Run: headless pygame with SDL's dummy video driver; simulated clock (each Clock.tick advances the game by its frame time, no real sleeping); random seed 0; keys injected as events and as key.get_pressed() state; no mouse input.
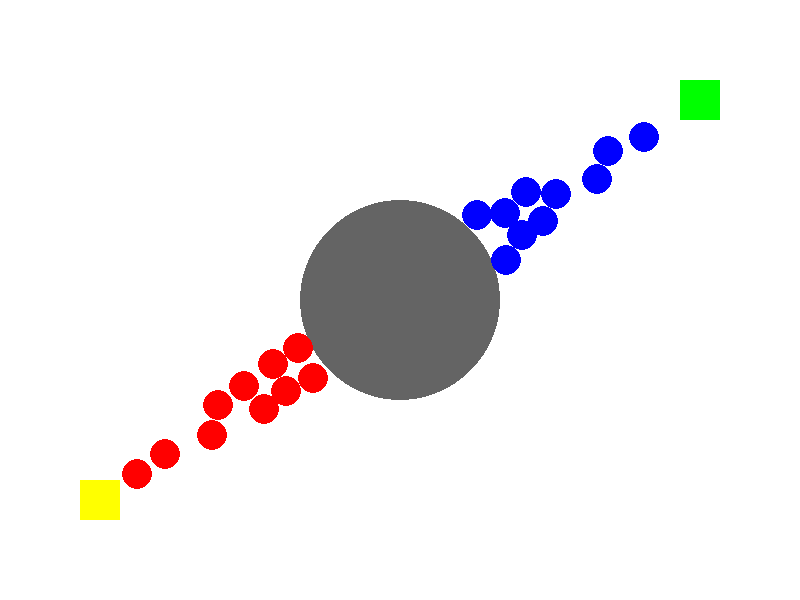
Frame 1 of 4 · flips 1–60 · no input
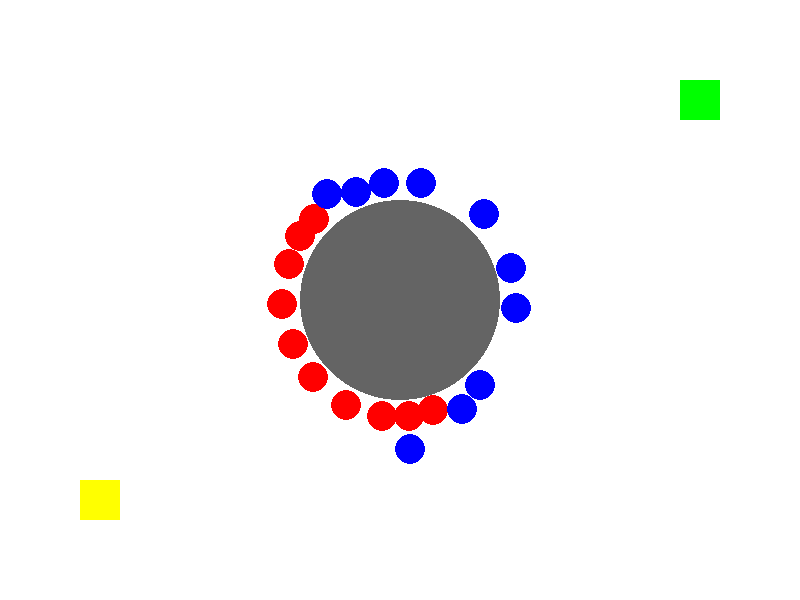
Frame 2 of 4 · flips 61–180 · tapped SPACE, RETURN · held RIGHT (→), D
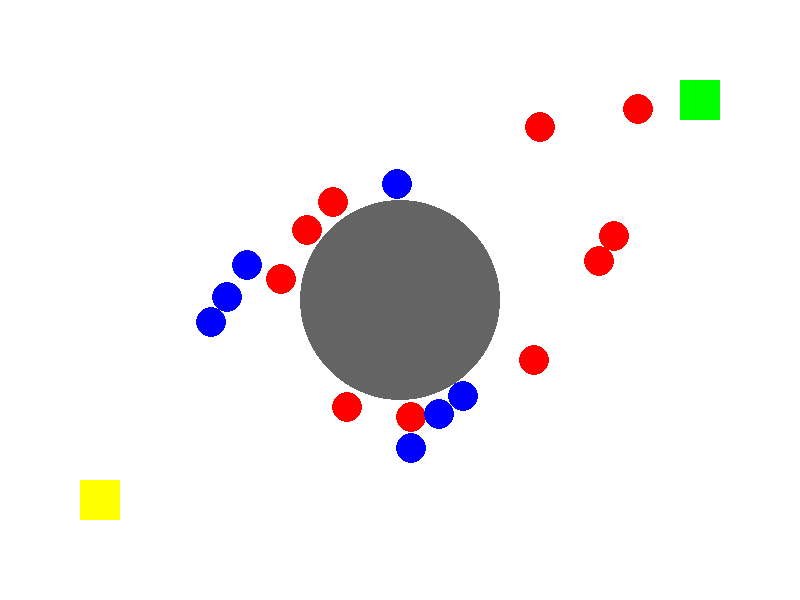
Frame 3 of 4 · flips 181–300 · held DOWN (↓), S
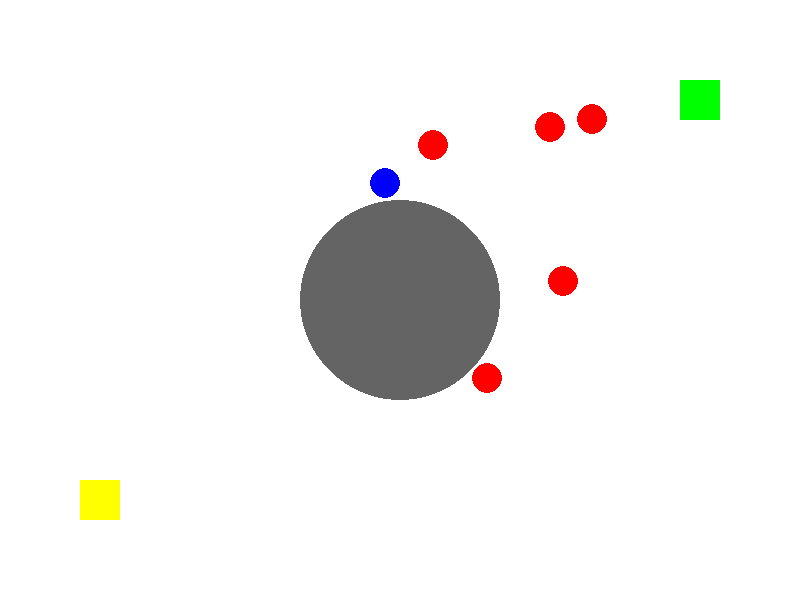
Frame 4 of 4 · flips 301–420 · held LEFT (←), A, UP (↑), W

The pygame program that drew these frames:

import pygame
import random
import math

# Initialize pygame
pygame.init()

# Screen dimensions
WIDTH, HEIGHT = 800, 600
screen = pygame.display.set_mode((WIDTH, HEIGHT))
pygame.display.set_caption("Collision Game with Obstacles")

# Colors
WHITE = (255, 255, 255)
TEAM_RED = (255, 0, 0)
TEAM_BLUE = (0, 0, 255)
START_COLOR = (0, 255, 0)
FINISH_COLOR = (255, 255, 0)
OBSTACLE_COLOR = (100, 100, 100)

# Clock for controlling frame rate
clock = pygame.time.Clock()

class Dot:
    def __init__(self, x, y, target_x, target_y, speed, size, color):
        self.x = x
        self.y = y
        self.target_x = target_x
        self.target_y = target_y
        self.speed = speed
        self.size = size
        self.color = color
        self.angle = math.atan2(target_y - y, target_x - x)  # Angle toward target
        self.reached = False

    def move(self):
        # Move towards the target point if not reached
        if not self.reached:
            self.x += self.speed * math.cos(self.angle)
            self.y += self.speed * math.sin(self.angle)

            # Check if the dot has reached its target
            if math.hypot(self.x - self.target_x, self.y - self.target_y) < self.size * 2:
                self.reached = True

            # Avoid obstacle
            self.avoid_obstacle()

    def draw(self, screen):
        # Draw the dot if it hasn't reached its target
        if not self.reached:
            pygame.draw.circle(screen, self.color, (int(self.x), int(self.y)), self.size)

    def avoid_overlap(self, other):
        # Ensure the dots do not overlap
        if not self.reached and not other.reached:
            dist = math.hypot(self.x - other.x, self.y - other.y)
            if dist < self.size + other.size:
                # Calculate the overlap distance
                overlap = self.size + other.size - dist

                # Calculate the angle of collision
                collision_angle = math.atan2(other.y - self.y, other.x - self.x)

                # Move the dots apart along the collision axis
                self.x -= math.cos(collision_angle) * overlap / 2
                self.y -= math.sin(collision_angle) * overlap / 2

                other.x += math.cos(collision_angle) * overlap / 2
                other.y += math.sin(collision_angle) * overlap / 2

    def avoid_obstacle(self):
        # Obstacle parameters
        obstacle_center = (WIDTH // 2, HEIGHT // 2)
        obstacle_radius = 100
        dist = math.hypot(self.x - obstacle_center[0], self.y - obstacle_center[1])

        if dist < obstacle_radius + self.size:
            # Calculate the vector away from the obstacle center
            angle_away_from_obstacle = math.atan2(self.y - obstacle_center[1], self.x - obstacle_center[0])

            # Move the dot away from the obstacle
            self.x += math.cos(angle_away_from_obstacle) * self.speed
            self.y += math.sin(angle_away_from_obstacle) * self.speed

            # Slightly adjust the direction angle to ensure it avoids the obstacle
            self.angle = angle_away_from_obstacle
        else:
            # Recalculate angle toward target if not near obstacle
            self.angle = math.atan2(self.target_y - self.y, self.target_x - self.x)



# Create two teams of dots with start and target points
def create_team(count, color, start_x, start_y, target_x, target_y):
    team = []
    for _ in range(count):
        speed = random.uniform(2, 4)
        size = 15
        team.append(Dot(start_x, start_y, target_x, target_y, speed, size, color))
    return team

# Red team: start from bottom-left, target top-right
team_red = create_team(10, TEAM_RED, 100, HEIGHT - 100, WIDTH - 100, 100)

# Blue team: start from top-right, target bottom-left
team_blue = create_team(10, TEAM_BLUE, WIDTH - 100, 100, 100, HEIGHT - 100)

# Combine all dots for processing
all_dots = team_red + team_blue

# Main game loop
running = True
while running:
    screen.fill(WHITE)

    # Draw start and finish squares
    pygame.draw.rect(screen, START_COLOR, (80, HEIGHT - 120, 40, 40))  # Red start
    pygame.draw.rect(screen, FINISH_COLOR, (WIDTH - 120, 80, 40, 40))  # Red finish
    pygame.draw.rect(screen, START_COLOR, (WIDTH - 120, 80, 40, 40))  # Blue start
    pygame.draw.rect(screen, FINISH_COLOR, (80, HEIGHT - 120, 40, 40))  # Blue finish

    # Draw obstacle in the center
    pygame.draw.circle(screen, OBSTACLE_COLOR, (WIDTH // 2, HEIGHT // 2), 100)

    for event in pygame.event.get():
        if event.type == pygame.QUIT:
            running = False

    # Move all dots
    for dot in all_dots:
        dot.move()

    # Check for overlaps between all dots
    for i, dot1 in enumerate(all_dots):
        for dot2 in all_dots[i + 1:]:
            dot1.avoid_overlap(dot2)

    # Draw all dots
    for dot in all_dots:
        dot.draw(screen)

    # Check if the game should end (all dots have reached their targets)
    if all(dot.reached for dot in all_dots):
        running = False

    # Update the display
    pygame.display.flip()

    # Cap the frame rate
    clock.tick(60)

# Display game over message
screen.fill(WHITE)
font = pygame.font.Font(None, 74)
text = font.render("Game Over!", True, (0, 0, 0))
screen.blit(text, (WIDTH // 2 - text.get_width() // 2, HEIGHT // 2 - text.get_height() // 2))
pygame.display.flip()
pygame.time.wait(1)

# Quit pygame
pygame.quit()
